Run: headless pygame with SDL's dummy video driver; simulated clock (each Clock.tick advances the game by its frame time, no real sleeping); random seed 0; keys injected as events and as key.get_pressed() state; mouse plan: one left click at the window centre at the start of phase 2, then a move to the lower-right quarter at the start of phase 3.
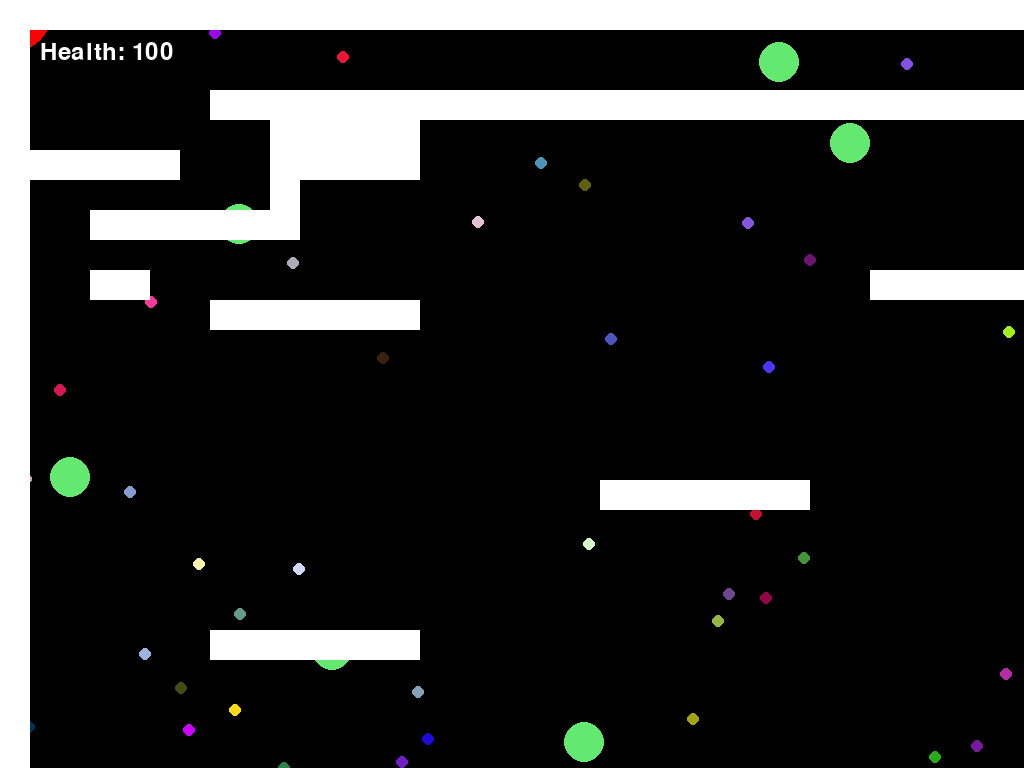
Frame 1 of 4 · flips 1–60 · no input
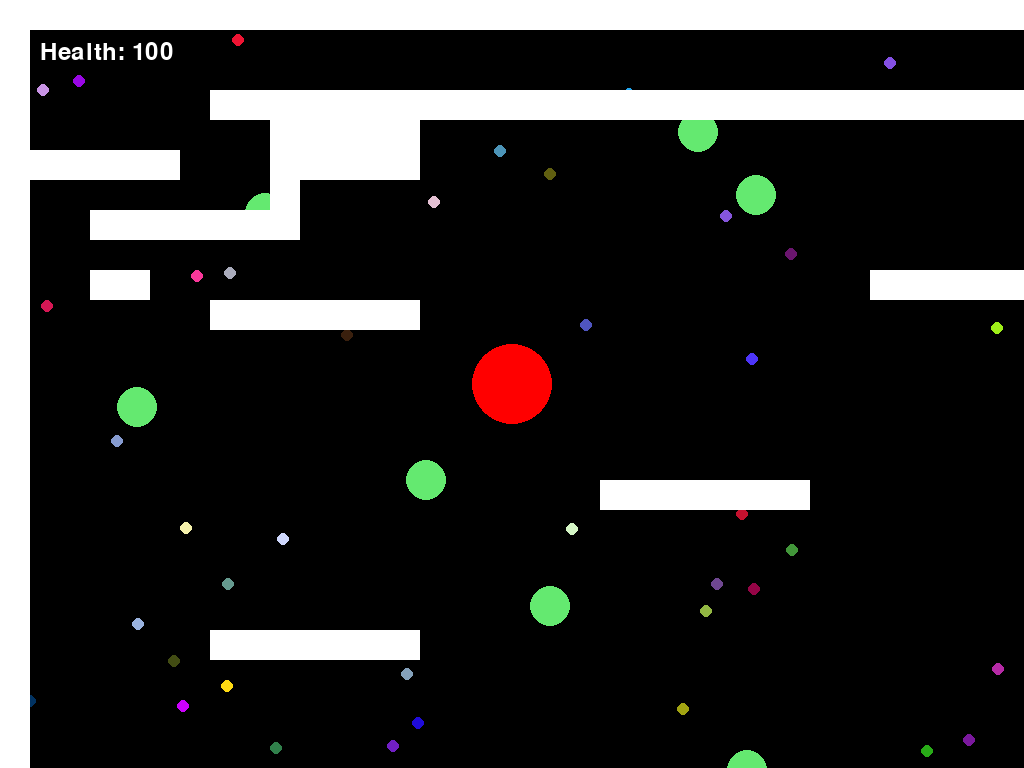
Frame 2 of 4 · flips 61–180 · clicked the window centre · tapped SPACE, RETURN · held RIGHT (→), D
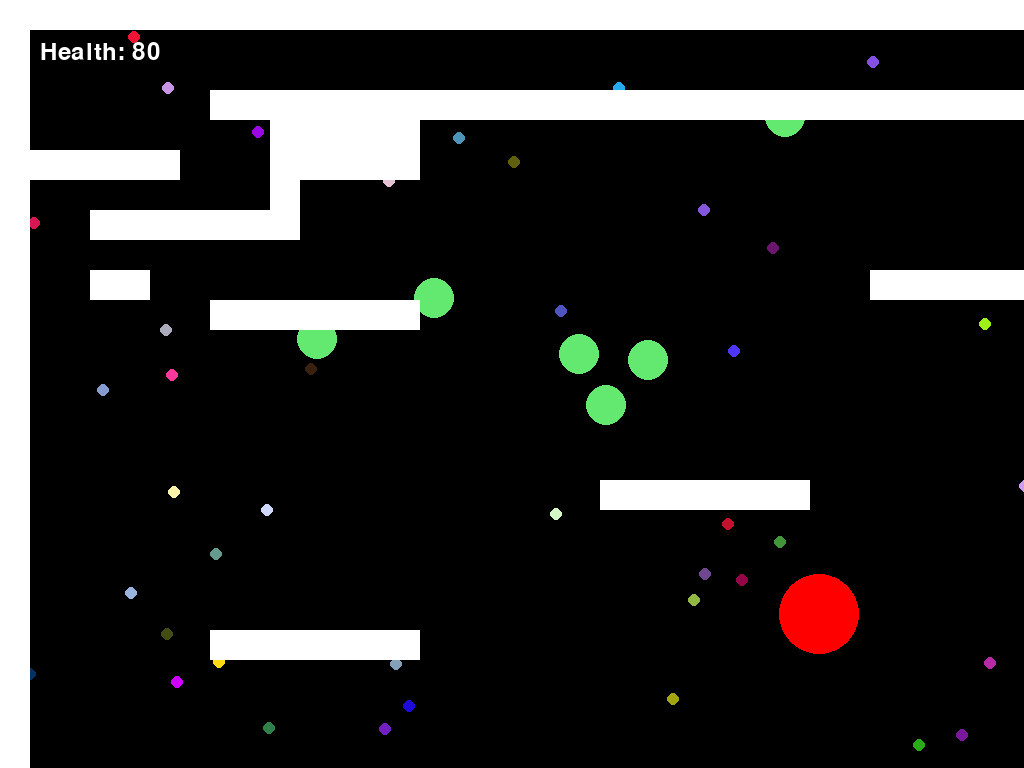
Frame 3 of 4 · flips 181–300 · moved the mouse to the lower-right quarter · held DOWN (↓), S
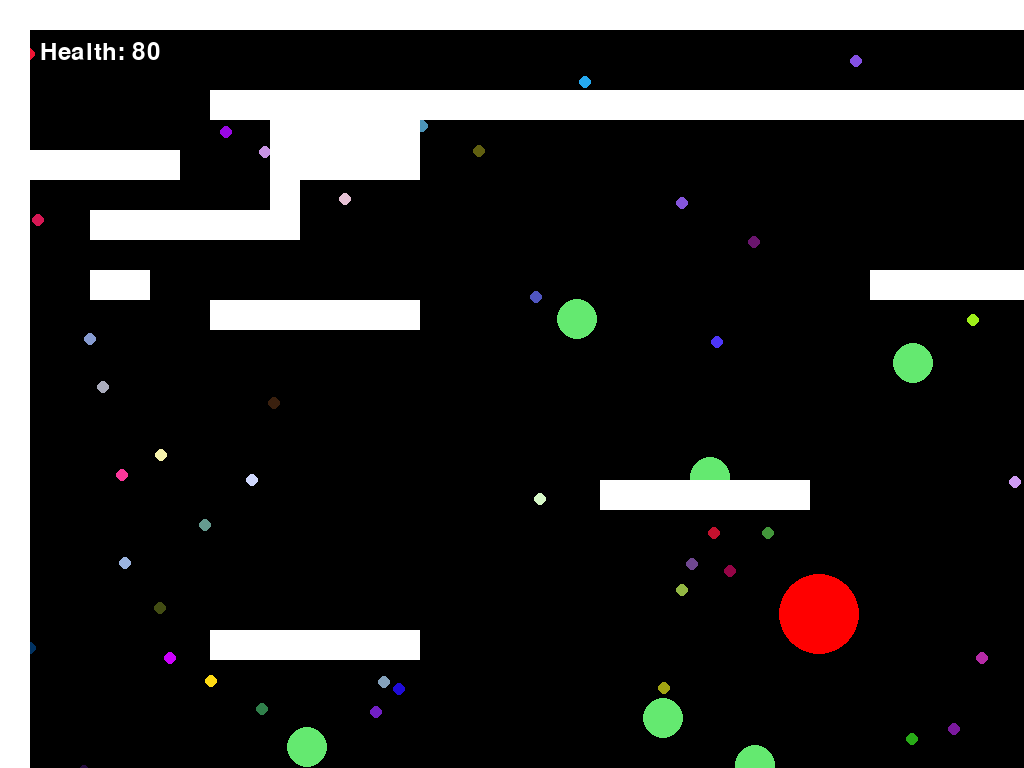
Frame 4 of 4 · flips 301–420 · held LEFT (←), A, UP (↑), W

The pygame program that drew these frames:

#ovo je samo za testove

# -*- coding: utf-8 -*-
"""
Created on Wed May  5 14:49:20 2021

@author: ROSS THE BOSS & NIK THE BIK
"""

import math

import pygame, sys
from pygame.locals import *


c = 0.5*(10)
gravity_power = 0.5
particle_color = (255,255,0)
planet_color = (255, 0, 0)         
numberOfParticles = 100
numberOfMeteors = 10
friction_coefficient = 0.60
particle_mass = 1
particle_damping = 0.80
planet_radius = 40
white = (255, 255, 255)


maze = [
    "################################################################",
    "#                                                              #",
    "#                                                              #",
    "#      #####################################            ########",
    "#        #####                                                 #",
    "######   #####                                           #######",
    "#        #                                                     #",
    "#  #######                                               #######",
    "#                                                              #",
    "#  ##                        #######             #######       #",
    "#      #######                                               ###",
    "#                                                              #",
    "#                                                              #",
    "#                                                              #",
    "#                                                              #",
    "#                                            #######           #",
    "#                   #######                                    #",
    "#                                                              #",
    "#                                                              #",
    "#                                                              #",
    "#                                                              #",
    "#      #######                     #######                     #",
    "#                                                              #",
    "#                                                              #",
    "#                                                              #",
    "#                                                              #",
    "#                                                              #",
    "#                  #######                                     #",
    "#                                                              #",
    "#                                                              #",
    "#                                           #######            #",
    "#                                                              #",
    "#                                                              #",
    "#                                                              #",
    "#                                                              #",
    "################################################################"
]

# CELL_WIDTH = 1920 // len(maze[0])
# CELL_HEIGHT = 1080 // len(maze)

CELL_HEIGHT = 30
CELL_WIDTH = 30

class Tile:
    def __init__(self, x, y, width, height):
        self.rect = pygame.Rect(x, y, width, height)

    def draw(self, surface, color):
        pygame.draw.rect(surface, color, self.rect)

def create_grid(tiles, cell_width, cell_height, maze_width, maze_height):
    grid_width = (maze_width + cell_width - 1) // cell_width
    grid_height = (maze_height + cell_height - 1) // cell_height
    grid = [[[] for _ in range(grid_width)] for _ in range(grid_height)]
    for tile in tiles:
        tile_x = min(int(tile.rect.x / cell_width), grid_width - 1)
        tile_y = min(int(tile.rect.y / cell_height), grid_height - 1)
        grid[tile_y][tile_x].append(tile)
    return grid


def draw_maze(surface, tiles):
    for tile in tiles:
        tile.draw(surface, white)
        
# Create tiles
tiles = []
for y, row in enumerate(maze):
    for x, cell in enumerate(row):
        if cell == "#":
            tiles.append(Tile(x * CELL_WIDTH, y * CELL_HEIGHT, CELL_WIDTH, CELL_HEIGHT))

# Create grid
grid = create_grid(tiles, CELL_WIDTH, CELL_HEIGHT, len(maze[0]) * CELL_WIDTH, len(maze) * CELL_HEIGHT)

                    
class vector():

    # constructor

    def __init__(self, x, y):  

        self.x = x

        self.y = y
       
 

    # add a second vector

    def add(self, v2):

        self.x += v2.x

        self.y += v2.y
   
 

    # subtract a second vector

    def sub(self, v2):
    
        self.x -= v2.x

        self.y -= v2.y

    

    # multiply the vector by a scalar value

    def scalar_mult(self, scalar):

        self.x *= scalar

        self.y *= scalar

 

    # returns the magnitude of the vector

    def get_mag(self):   

        return ((self.x**2) + (self.y**2))**0.5

    

    # normalise to a unit vector

    def normalise(self):

        mag = self.get_mag()

        if mag != 0:

            self.x *= (1/mag)

            self.y *= (1/mag)

        

    # sets the magnitude of the vector

    def set_mag(self, mag):

        self.normalise()

        self.scalar_mult(mag)

    

    # limits the magnitude of the vector

    def limit(self, lim):

        if self.get_mag() > lim:

            self.set_mag(lim)

        
class Meteor:
    def __init__(self, start_pos):
        self.pos = vector(start_pos[0], start_pos[1])
        self.vel = vector(0, 0)
        self.accel = vector(0, 0)  # Ensure self.accel is initialized
        self.radius = 20  # Adjust the radius as needed
        self.fill = (100, 233, 112)  # Adjust the color as needed
        self.target = None
        self.speed = 1  # Adjust the speed as needed
        self.damage = 10  # Adjust the damage as needed

    def update(self, vel, accel):
        self.vel.add(accel)
        self.vel.limit(c)
        self.pos.add(vel)

    def draw(self):
        self.update(self.vel, self.accel)
        pygame.draw.circle(window, self.fill, (int(self.pos.x), int(self.pos.y)), self.radius)

    def collide_with_planet(self, planet):
        # Calculate distance between meteor and planet
        distance = ((self.pos.x - planet.pos.x) ** 2 + (self.pos.y - planet.pos.y) ** 2) ** 0.5
        combined_radius = self.radius + planet.radius  # Adjust the radius as needed
        if distance < combined_radius:
            # Apply damage to the planet
            planet.health -= self.damage
            return True
        return False
    
    
    def update(self, vel, accel):

        self.vel.add(accel)

        self.vel.limit(c)

        self.pos.add(vel)


    def draw(self):
        self.update(self.vel, self.accel)
        pygame.draw.circle(window, self.fill, (int(self.pos.x), int(self.pos.y)), self.radius)

    
    def collide_with_particle(self, particle):
        distance = ((self.pos.x - particle.pos.x) ** 2 + (self.pos.y - particle.pos.y) ** 2) ** 0.5
        # Adjust the threshold based on your requirements
        if particle.shot_by_player and distance < 10:  # Adjust the threshold as needed
            return True
        return False
    


class Particle:
    def __init__(self, start_pos, shot_by_player=False):
        self.pos = vector(start_pos[0], start_pos[1])
        self.vel = vector(0,0)
        self.accel = vector(0,0)
        self.mass = particle_mass
        self.damping_factor = particle_damping
        self.shot_by_player = shot_by_player  # Indicates whether the particle was shot by the player or not
        self.fill = (random.randint(0,255),random.randint(0,255),random.randint(0,255))
    def update(self, vel, accel):
        self.vel.add(accel)
        self.vel.limit(c)
        self.pos.add(vel)

    def apply(self, force):
        self.accel.add(force)

    def reset_accel(self):
        self.accel.x = 0
        self.accel.y = 0

    def reset_vel(self):
        self.vel.x = 0
        self.vel.y = 0

    def reset_pos(self):
        self.pos.x = 400
        self.pos.y = 400

    def draw(self):
        self.update(self.vel, self.accel)
        pygame.draw.circle(window, self.fill, (int(self.pos.x), int(self.pos.y)), 6)

    def collide_with_planet(self, planet):
        distance = ((self.pos.x - planet.pos.x) ** 2 + (self.pos.y - planet.pos.y) ** 2) ** 0.5
        combined_radius = 5 + planet.radius  # Adjust the radius as needed
        if distance < combined_radius:
            overlap = combined_radius - distance
            direction = vector(planet.pos.x - self.pos.x, planet.pos.y - self.pos.y)
            direction.normalise()
            self.pos.x -= direction.x * overlap
            self.pos.y -= direction.y * overlap
            normal = vector(self.pos.x - planet.pos.x, self.pos.y - planet.pos.y)
            normal.normalise()
            dot_product = self.vel.x * normal.x + self.vel.y * normal.y
            self.vel.x -= 2 * dot_product * normal.x
            self.vel.y -= 2 * dot_product * normal.y

    def collide_with_particle(self, other):
        dx = other.pos.x - self.pos.x
        dy = other.pos.y - self.pos.y
        distance = (dx ** 2 + dy ** 2) ** 0.5
        if distance < 12:  # Adjust collision radius considering the size of the particles
            angle = math.atan2(dy, dx)
            sine = math.sin(angle)
            cosine = math.cos(angle)
            rvx = other.vel.x - self.vel.x
            rvy = other.vel.y - self.vel.y
            vel_normal = rvx * cosine + rvy * sine
            if vel_normal > 0:
                return
            e = 0.7  # coefficient of restitution
            j = -(1 + e) * vel_normal
            j /= (1 / self.mass + 1 / other.mass)
            impulse = vector(j * cosine, j * sine)
            self.vel.x -= impulse.x / self.mass
            self.vel.y -= impulse.y / self.mass
            other.vel.x += impulse.x / other.mass
            other.vel.y += impulse.y / other.mass
            overlap = 12 - distance
            self.pos.x -= overlap * (dx / distance) / 2
            self.pos.y -= overlap * (dy / distance) / 2
            other.pos.x += overlap * (dx / distance) / 2
            other.pos.y += overlap * (dy / distance) / 2

    def collide_with_tiles(self, tiles, grid, cell_width, cell_height):
        grid_x = int(self.pos.x / cell_width)
        grid_y = int(self.pos.y / cell_height)
        for y in range(max(0, grid_y - 1), min(len(grid), grid_y + 2)):
            for x in range(max(0, grid_x - 1), min(len(grid[0]), grid_x + 2)):
                cell = grid[y][x]
                for tile in cell:
                    if (tile.rect.left <= self.pos.x <= tile.rect.right) and (tile.rect.top <= self.pos.y <= tile.rect.bottom):
                        self.resolve_collision_with_tile(tile)

    def resolve_collision_with_tile(self, tile):
        overlap_x = min(abs(self.pos.x - tile.rect.left), abs(self.pos.x - tile.rect.right))
        overlap_y = min(abs(self.pos.y - tile.rect.top), abs(self.pos.y - tile.rect.bottom))
        if overlap_x < overlap_y:
            if self.pos.x < tile.rect.centerx:
                self.pos.x -= overlap_x
            else:
                self.pos.x += overlap_x
            self.vel.x *= -1
        else:
            if self.pos.y < tile.rect.centery:
                self.pos.y -= overlap_y
            else:
                self.pos.y += overlap_y
            self.vel.y *= -1



class Planet(Particle):
    def __init__(self, start_pos):
        super().__init__(start_pos)
        
        self.fill = planet_color
        self.radius = planet_radius
        self.health = 100  # Initial health value for the planet

    def collide_with_meteor(self, meteor):
        # Calculate distance between meteor and planet
        distance = ((self.pos.x - meteor.pos.x) ** 2 + (self.pos.y - meteor.pos.y) ** 2) ** 0.5
        combined_radius = self.radius + meteor.radius  # Adjust the radius as needed
        if distance < combined_radius:
            # Reduce the planet's health upon collision with a meteor
            self.health -= meteor.damage

    def collide_with_particle(self, other):
        dx = other.pos.x - self.pos.x
        dy = other.pos.y - self.pos.y
        distance = (dx ** 2 + dy ** 2) ** 0.5
        if distance < 12:  # Adjust collision radius considering the size of the particles
            angle = math.atan2(dy, dx)
            sine = math.sin(angle)
            cosine = math.cos(angle)

            # Calculate relative velocity
            rvx = other.vel.x - self.vel.x
            rvy = other.vel.y - self.vel.y

            # Calculate relative velocity in terms of the normal direction
            vel_normal = rvx * cosine + rvy * sine

            # If particles are moving apart, do not collide
            if vel_normal > 0:
                return

            # Calculate impulse scalar
            e = 0.7  # coefficient of restitution
            j = -(1 + e) * vel_normal
            j /= (1 / self.mass + 1 / other.mass)

            # Apply impulse to both particles
            impulse = vector(j * cosine, j * sine)
            self.vel.x -= impulse.x / self.mass
            self.vel.y -= impulse.y / self.mass
            other.vel.x += impulse.x / other.mass
            other.vel.y += impulse.y / other.mass

            # Separate particles based on their velocities
            overlap = 12 - distance
            self.pos.x -= overlap * (dx / distance) / 2 + self.vel.x / 10
            self.pos.y -= overlap * (dy / distance) / 2 + self.vel.y / 10
            other.pos.x += overlap * (dx / distance) / 2 + other.vel.x / 10
            other.pos.y += overlap * (dy / distance) / 2 + other.vel.y / 10
            
    def draw(self):
        self.update(self.vel, self.accel)
        pygame.draw.circle(window, self.fill, (int(self.pos.x), int(self.pos.y)), planet_radius)  # Increase the radius (e.g., 20)
        
BACK_FILL = (0,0,0)

 
#Getting Acceleration

def calcAccel(radius):
        
        accel = (6.67*6*(10**2))/(radius**2)
        
        return accel*gravity_power

# window = pygame.display.set_mode((800,800))

window = pygame.display.set_mode((1920,1080), FULLSCREEN)

window.fill(BACK_FILL)

pygame.display.set_caption("Galaxy Quest")

pygame.init()

mainClock = pygame.time.Clock()


# create a player dot

import random

players = [Particle((random.randint(0,1800),random.randint(0,1000))) for i in range(numberOfParticles)]
meteors = [Meteor([random.randint(0,1800), random.randint(0,1000)]) for i in range(numberOfMeteors)]
 

import math
import random
import pygame, sys
from pygame.locals import *

# Existing code...

def draw():
    window.fill(BACK_FILL)

    for player in players:
        player.draw()
    for meteor in meteors:
        meteor.draw()
    planet.radius = planet_radius
    planet.draw()
    draw_maze(window, tiles)
    #ovo je za crtanje hp
    font = pygame.font.Font(None, 36)
    draw_text(f'Health: {planet.health}', font, white, window, 40, 40)

    pygame.display.update()

def draw_text(text, font, color, surface, x, y):
    textobj = font.render(text, 1, color)
    textrect = textobj.get_rect()
    textrect.topleft = (x, y)
    surface.blit(textobj, textrect)

import time

run = True
spaceNotClicked = True
planet = Planet((960, 540))

tiles = []
for y, row in enumerate(maze):
    for x, cell in enumerate(row):
        if cell == "#":
            tiles.append(Tile(x * CELL_WIDTH, y * CELL_HEIGHT, CELL_WIDTH, CELL_HEIGHT))

# Define variable to store previous time
prev_time = time.time()

while run:
    if planet.health <= 0:
        run = False
    # Calculate delta time
    current_time = time.time()
    dt = current_time - prev_time
    prev_time = current_time
    draw()

    for event in pygame.event.get():
        if event.type == pygame.QUIT:
            run = False
        elif event.type == pygame.KEYDOWN:
            if event.type == KEYDOWN:
                if event.key == K_ESCAPE:
                    pygame.quit()
                    sys.exit()
                if event.key == K_SPACE:
                    spaceNotClicked = not spaceNotClicked
                if event.key == pygame.K_x:
                    if planet_radius == 40:
                        planet_radius = 120
                    else:
                        planet_radius = 40

    # update the accel according to mouse pos
    mpos = pygame.mouse.get_pos()

    # Update the position of the planet to follow the cursor
    planet.pos.x = mpos[0]
    planet.pos.y = mpos[1]

    # Handle collision with window boundaries for the single planet
    if planet.pos.x <= 10:
        planet.vel.x = -planet.vel.x
        planet.pos.x = 12
    if planet.pos.x >= 1910:
        planet.vel.x = -planet.vel.x
        planet.pos.x = 1908
    if planet.pos.y <= 10:
        planet.vel.y = -planet.vel.y
        planet.pos.y = 12
    if planet.pos.y >= 1070:
        planet.vel.y = -planet.vel.y
        planet.pos.y = 1068

    for meteor in meteors[:]:
        if meteor.collide_with_planet(planet):
            meteors.remove(meteor)
        else:
            meteor.accel = vector(mpos[0], mpos[1])
            meteor.accel.sub(meteor.pos)
            radius = ((abs(meteor.pos.x - mpos[0])) ** 2 + (abs(meteor.pos.y - mpos[1])) ** 2) ** 0.5
            magnitude = calcAccel(radius)
            meteor.accel.set_mag(magnitude)

    for i, player in enumerate(players):
        player.collide_with_planet(planet)
        player.collide_with_tiles(tiles, grid, CELL_WIDTH, CELL_HEIGHT)

        if spaceNotClicked:
            player.accel = vector(mpos[0], mpos[1])
            player.accel.sub(player.pos)
            radius = ((abs(player.pos.x - mpos[0])) ** 2 + (abs(player.pos.y - mpos[1])) ** 2) ** 0.5
            magnitude = calcAccel(radius)
            player.accel.set_mag(magnitude)
        else:
            player.reset_accel()
        # Check collisions between particles
        for other_player in players[i + 1:]:
            player.collide_with_particle(other_player)

        # Handle collisions with window boundaries
        if player.pos.x <= 10:
            player.vel.x = -player.vel.x - 0.5 if abs(player.vel.x) > 1.6 else -player.vel.x
            player.pos.x = 12
        if player.pos.x >= 1900:
            player.vel.x = -player.vel.x + 0.5 if abs(player.vel.x) > 1.6 else -player.vel.x
            player.pos.x = 1898
        if player.pos.y <= 10:
            player.vel.y = -player.vel.y - 0.5 if abs(player.vel.y) > 1.6 else -player.vel.y
            player.pos.y = 12
        if player.pos.y >= 1050:
            player.vel.y = -player.vel.y + 1 if abs(player.vel.y) > 1.6 else -player.vel.y
            player.pos.y = 1048

        if player.pos.x > 2000 or player.pos.x < -20 or player.pos.y > 1100 or player.pos.y < -20:
            print("OUT OF BOUNDS")
#BRUH
    for meteor in meteors[:]:
        for player in players:
            if meteor.collide_with_particle(player):
                meteors.remove(meteor)
                break

    draw_text(str(mainClock.get_fps()), pygame.font.SysFont("comicsansms", 100), (255, 0, 0), window, 0, 0)
    mainClock.tick(60)
    
